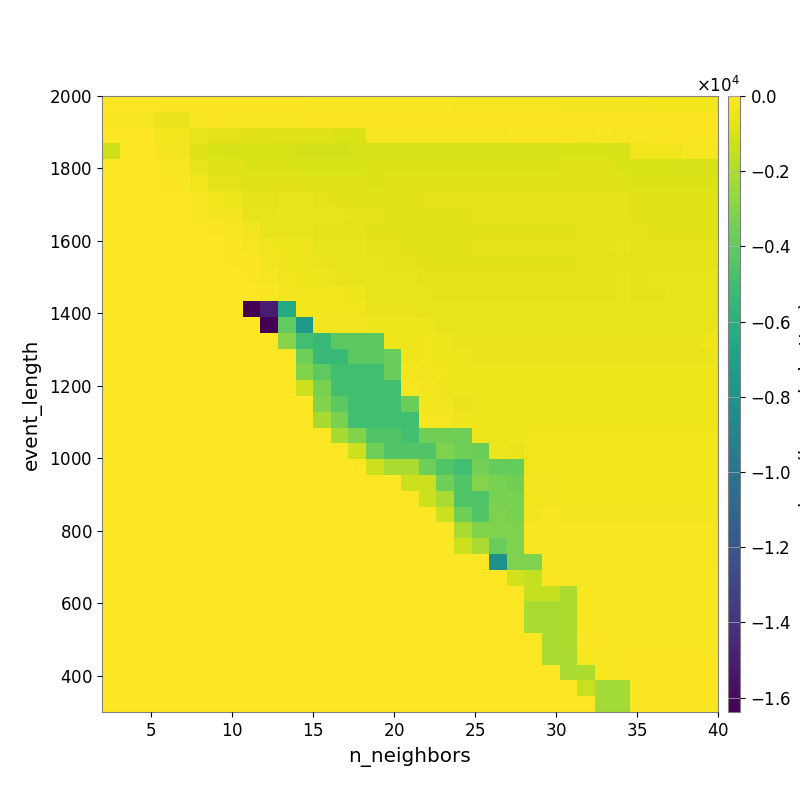

Source data for this figure (header and first rows):
-3.672054774167173008e+01, -4.894728405246006986e+01, -4.930523279914878998e+01, -7.291913121118896868e+01, -7.516379630924204491e+01, -7.491709629184775565e+01, -8.716345645443087164e+01, -9.722646112078538749e+01, -1.070948178295817712e+02, -1.136406790030348191e+02, -1.166178720667230806e+02, -1.236137578905486691e+02, -1.341832940279921900e+02, -1.409439504706746504e+02, -1.491892236399282581e+02, -1.538356475523200970e+02, -1.611147378122816178e+02, -1.710621269973508731e+02, -1.775117824315090900e+02, -1.844801548860982336e+02, -1.967203021629015893e+02, -2.047452129753021097e+02, -2.142549598080576914e+02, -2.271824944267204671e+02
-1.133044320574428241e+02, -1.577137437122856909e+02, -2.010295449024665118e+02, -5.107460914343448053e+02, -5.287562565041990865e+02, -1.458622739901418299e+02, -1.234928853503152624e+02, -1.323466561224038571e+02, -1.458728353758666003e+02, -1.370088394601967252e+02, -1.389290464703014152e+02, -1.208553759341087641e+02, -1.266914152892228174e+02, -1.139490421685877379e+02, -9.806610796167198885e+01, -9.655798591693330479e+01, -9.847411399157134326e+01, -1.000147489981488320e+02, -1.000147489981488320e+02, -9.669657398374418733e+01, -9.669657398374418733e+01, -9.686702365806874582e+01, -9.348257007485983650e+01, -9.400459391865643966e+01
-3.271229446721045520e+01, -4.984152921684281523e+01, -5.576305815231425100e+01, -3.395852115507846065e+02, -3.705706611168372433e+02, -5.680807155159636750e+02, -6.486332281113772069e+02, -6.645331490469482105e+02, -7.042614839636266879e+02, -7.674982298415837931e+02, -8.157436853790230771e+02, -8.287356770417233065e+02, -8.287356770417233065e+02, -8.451163402472664075e+02, -8.451163402472664075e+02, -2.118774744969380777e+02, -2.118774744969380777e+02, -2.118774744969380777e+02, -2.183701195781272588e+02, -2.183701195781272588e+02, -2.183701195781272588e+02, -2.183701195781272588e+02, -2.216589090407535423e+02, -1.866979409143014550e+02
-1.170284005301339221e+03, -5.239126159714560060e+01, -5.239126159714560060e+01, -2.958002940551008919e+02, -3.174834529141469943e+02, -7.906316985444240117e+02, -9.082932968540816319e+02, -9.616831242704744227e+02, -9.247622520185337862e+02, -9.389781025721322294e+02, -1.017771815071241463e+03, -1.059315690366217495e+03, -1.087355743455290394e+03, -1.103544322871471650e+03, -9.823762231254758035e+02, -9.823762231254758035e+02, -9.710430363445428839e+02, -9.710430363445428839e+02, -9.710430363445428839e+02, -9.710430363445428839e+02, -9.710430363445428839e+02, -9.710430363445428839e+02, -9.710430363445428839e+02, -9.710430363445428839e+02
0.000000000000000000e+00, 0.000000000000000000e+00, 0.000000000000000000e+00, -1.239465056334570505e+02, -1.450098009276773325e+02, -5.622960305453241290e+02, -7.548834569528314660e+02, -7.814567236227942431e+02, -8.396586296283223874e+02, -8.366168510687940625e+02, -8.490079268723080759e+02, -9.154422853523799404e+02, -9.154422853523799404e+02, -9.285682622100521257e+02, -9.457577550075372983e+02, -8.745804261293171749e+02, -8.745804261293171749e+02, -8.542515287143106661e+02, -8.542515287143106661e+02, -8.542515287143106661e+02, -8.542515287143106661e+02, -8.542515287143106661e+02, -8.542515287143106661e+02, -8.542515287143106661e+02
0.000000000000000000e+00, 0.000000000000000000e+00, 0.000000000000000000e+00, -6.529743304830680017e+01, -6.529743304830680017e+01, -3.554237025924401223e+02, -6.656340090751432399e+02, -6.888747479360137049e+02, -7.867755334390626558e+02, -7.170361605234904800e+02, -7.512055795248986669e+02, -7.512055795248986669e+02, -7.964317470040621174e+02, -8.207543941156575329e+02, -8.207543941156575329e+02, -8.527347404551826457e+02, -8.034144927540830849e+02, -8.034144927540830849e+02, -7.735685978092712958e+02, -7.735685978092712958e+02, -7.735685978092712958e+02, -7.735685978092712958e+02, -7.735685978092712958e+02, -7.640378615193903897e+02
0.000000000000000000e+00, 0.000000000000000000e+00, 0.000000000000000000e+00, -3.102346421781029662e+01, -3.102346421781029662e+01, -1.726189401245111412e+02, -3.573973103470439696e+02, -4.003016821768966906e+02, -6.706651613507071943e+02, -6.656227365152151378e+02, -5.868323724340516492e+02, -6.064592260221176048e+02, -6.483684127279813083e+02, -7.080956469468893602e+02, -7.223901437896529387e+02, -7.417239887535162097e+02, -7.676270169167672748e+02, -7.307952750557158197e+02, -6.935269896564064993e+02, -6.935269896564064993e+02, -6.935269896564064993e+02, -6.935269896564064993e+02, -6.818944213863279629e+02, -6.818944213863279629e+02
0.000000000000000000e+00, 0.000000000000000000e+00, 0.000000000000000000e+00, 0.000000000000000000e+00, 0.000000000000000000e+00, -1.543439536436692663e+02, -2.560461083976283021e+02, -2.862900915995098217e+02, -5.169761671016841547e+02, -5.395453276347385554e+02, -4.544064556920424707e+02, -5.259213294106313015e+02, -6.196474452747902433e+02, -6.365292643691562944e+02, -6.825153476649445565e+02, -6.959969330651476866e+02, -7.209447968642755313e+02, -7.339769415633761582e+02, -7.339769415633761582e+02, -7.339769415633761582e+02, -7.339769415633761582e+02, -6.890206531863669852e+02, -6.890206531863669852e+02, -6.890206531863669852e+02
0.000000000000000000e+00, 0.000000000000000000e+00, 0.000000000000000000e+00, 0.000000000000000000e+00, 0.000000000000000000e+00, -4.827203928877456462e+01, -1.243657952637784803e+02, -1.729332344228166392e+02, -3.276229303167655189e+02, -4.920393207510632578e+02, -5.153569960055742740e+02, -5.393880543180767972e+02, -6.660192071846719273e+02, -6.673560966751771275e+02, -6.850255787016632212e+02, -7.045423024229445446e+02, -7.452900803164440049e+02, -7.670732282791749412e+02, -7.670732282791749412e+02, -7.670732282791749412e+02, -7.670732282791749412e+02, -7.319606559733289259e+02, -7.319606559733289259e+02, -7.319606559733289259e+02
0.000000000000000000e+00, 0.000000000000000000e+00, 0.000000000000000000e+00, 0.000000000000000000e+00, 0.000000000000000000e+00, -3.027482277199074190e+01, -6.358582811994956074e+01, -1.019921199220677011e+02, -2.268109353951314802e+02, -3.498536017561695530e+02, -4.455647922775944494e+02, -4.455647922775944494e+02, -5.163312366149282298e+02, -5.885028469240457980e+02, -6.371234536620345352e+02, -6.618439595640919606e+02, -7.035078616318950253e+02, -7.233401875226786615e+02, -7.343420191665863968e+02, -7.343420191665863968e+02, -7.343420191665863968e+02, -6.997670429729024590e+02, -6.997670429729024590e+02, -6.997670429729024590e+02
0.000000000000000000e+00, 0.000000000000000000e+00, 0.000000000000000000e+00, 0.000000000000000000e+00, 0.000000000000000000e+00, 0.000000000000000000e+00, -6.358582811994956074e+01, -8.088225973482146003e+01, -1.230765839771117527e+02, -2.655941995160164879e+02, -3.957091434537633177e+02, -4.426373937872380111e+02, -4.663713415312042230e+02, -5.405132390582658672e+02, -6.365876158159486522e+02, -6.399948561319540659e+02, -6.762030879008730153e+02, -6.762030879008730153e+02, -7.210433130705621352e+02, -7.343420191665863968e+02, -7.343420191665863968e+02, -7.343420191665863968e+02, -7.343420191665863968e+02, -7.343420191665863968e+02
0.000000000000000000e+00, 0.000000000000000000e+00, 0.000000000000000000e+00, 0.000000000000000000e+00, 0.000000000000000000e+00, 0.000000000000000000e+00, -4.989105217814929460e+01, -4.989105217814929460e+01, -8.088225973482146003e+01, -2.042072910182733096e+02, -3.498529466491194739e+02, -3.957091434537633177e+02, -4.419948084128409960e+02, -4.660057433538902956e+02, -5.385586945129285823e+02, -5.629845466295913639e+02, -5.808863745051709202e+02, -6.113127415910753371e+02, -6.642156523414034837e+02, -6.786619727684063719e+02, -6.786619727684063719e+02, -6.786619727684063719e+02, -6.786619727684063719e+02, -6.786619727684063719e+02
0.000000000000000000e+00, 0.000000000000000000e+00, 0.000000000000000000e+00, 0.000000000000000000e+00, 0.000000000000000000e+00, 0.000000000000000000e+00, -3.027482277199074190e+01, -3.027482277199074190e+01, -4.827203928877456462e+01, -1.859877146327381752e+02, -2.695738729707796324e+02, -3.434906655911896110e+02, -3.668714304850440726e+02, -3.668714304850440726e+02, -4.417134432857170623e+02, -5.134570320709198086e+02, -5.226185063490829634e+02, -5.315438616741250826e+02, -6.195113437478320293e+02, -6.465001407601865822e+02, -6.465001407601865822e+02, -6.465001407601865822e+02, -6.465001407601865822e+02, -6.465001407601865822e+02
0.000000000000000000e+00, 0.000000000000000000e+00, 0.000000000000000000e+00, 0.000000000000000000e+00, 0.000000000000000000e+00, 0.000000000000000000e+00, 0.000000000000000000e+00, 0.000000000000000000e+00, -1.638399833703041077e+04, -1.504966343876056999e+04, -6.385030766113718528e+03, -3.203258837482684953e+02, -3.288349929683557207e+02, -3.288349929683557207e+02, -3.288349929683557207e+02, -4.484316098444479053e+02, -4.502002822667046757e+02, -4.521902568656017252e+02, -5.190450473235357549e+02, -6.040513604954311404e+02, -6.040513604954311404e+02, -6.040513604954311404e+02, -6.040513604954311404e+02, -6.040513604954311404e+02
0.000000000000000000e+00, 0.000000000000000000e+00, 0.000000000000000000e+00, 0.000000000000000000e+00, 0.000000000000000000e+00, 0.000000000000000000e+00, 0.000000000000000000e+00, 0.000000000000000000e+00, 0.000000000000000000e+00, -1.638399833703041077e+04, -3.944299288388319837e+03, -7.497003438823064243e+03, -2.885305227440930480e+02, -2.885305227440930480e+02, -2.885305227440930480e+02, -3.877313643360870969e+02, -3.912505510666332498e+02, -3.912505510666332498e+02, -4.010437758625099036e+02, -5.239644606628795600e+02, -5.371844337482549463e+02, -5.371844337482549463e+02, -5.371844337482549463e+02, -5.371844337482549463e+02
0.000000000000000000e+00, 0.000000000000000000e+00, 0.000000000000000000e+00, 0.000000000000000000e+00, 0.000000000000000000e+00, 0.000000000000000000e+00, 0.000000000000000000e+00, 0.000000000000000000e+00, 0.000000000000000000e+00, 0.000000000000000000e+00, -2.966673983547809712e+03, -4.962085658481482824e+03, -5.368916849469834233e+03, -4.153693362623276698e+03, -4.153693362623276698e+03, -4.130991601712037664e+03, -4.060455779846997189e+02, -4.060455779846997189e+02, -3.695867263589125287e+02, -4.321832125942798370e+02, -4.629673788529177045e+02, -4.629673788529177045e+02, -4.629673788529177045e+02, -4.629673788529177045e+02
0.000000000000000000e+00, 0.000000000000000000e+00, 0.000000000000000000e+00, 0.000000000000000000e+00, 0.000000000000000000e+00, 0.000000000000000000e+00, 0.000000000000000000e+00, 0.000000000000000000e+00, 0.000000000000000000e+00, 0.000000000000000000e+00, 0.000000000000000000e+00, -3.606884802311030853e+03, -5.368916849469834233e+03, -5.368916849469834233e+03, -4.153693362623276698e+03, -4.130991601712037664e+03, -3.812142537715966682e+03, -4.060455779846997189e+02, -3.695867263589125287e+02, -4.117134114603347257e+02, -4.321832125942798370e+02, -4.514226518798305960e+02, -4.514226518798305960e+02, -4.629673788529177045e+02
0.000000000000000000e+00, 0.000000000000000000e+00, 0.000000000000000000e+00, 0.000000000000000000e+00, 0.000000000000000000e+00, 0.000000000000000000e+00, 0.000000000000000000e+00, 0.000000000000000000e+00, 0.000000000000000000e+00, 0.000000000000000000e+00, 0.000000000000000000e+00, -3.124304907694282974e+03, -4.058591358918065453e+03, -4.962085601874100576e+03, -4.962085601874100576e+03, -4.962085601874100576e+03, -3.661070081690640109e+03, -3.172805806874118844e+02, -3.611040710601036494e+02, -3.618757316969684439e+02, -3.957663766204226476e+02, -4.026807348669935323e+02, -4.026807348669935323e+02, -4.186636381529554569e+02
0.000000000000000000e+00, 0.000000000000000000e+00, 0.000000000000000000e+00, 0.000000000000000000e+00, 0.000000000000000000e+00, 0.000000000000000000e+00, 0.000000000000000000e+00, 0.000000000000000000e+00, 0.000000000000000000e+00, 0.000000000000000000e+00, 0.000000000000000000e+00, -1.260306105393629878e+03, -3.322293255125372070e+03, -4.962085601874100576e+03, -4.962085601874100576e+03, -4.962085601874100576e+03, -4.962085601874100576e+03, -2.381067419724454055e+02, -3.172805806874118844e+02, -4.066620961498084057e+02, -3.952068818432138073e+02, -3.979982694237773444e+02, -4.026807348669935323e+02, -4.186636381529554569e+02
0.000000000000000000e+00, 0.000000000000000000e+00, 0.000000000000000000e+00, 0.000000000000000000e+00, 0.000000000000000000e+00, 0.000000000000000000e+00, 0.000000000000000000e+00, 0.000000000000000000e+00, 0.000000000000000000e+00, 0.000000000000000000e+00, 0.000000000000000000e+00, 0.000000000000000000e+00, -3.124304907694282974e+03, -4.145882945896653837e+03, -4.962085601874100576e+03, -4.962085601874100576e+03, -4.962085601874100576e+03, -3.661070081690640109e+03, -2.781764344304443739e+02, -3.611040710601036494e+02, -4.514649865015036880e+02, -4.267906747836483419e+02, -3.994066058756338293e+02, -4.092757894974837427e+02
0.000000000000000000e+00, 0.000000000000000000e+00, 0.000000000000000000e+00, 0.000000000000000000e+00, 0.000000000000000000e+00, 0.000000000000000000e+00, 0.000000000000000000e+00, 0.000000000000000000e+00, 0.000000000000000000e+00, 0.000000000000000000e+00, 0.000000000000000000e+00, 0.000000000000000000e+00, -2.149950781839706906e+03, -3.322293255125372070e+03, -4.962085601874100576e+03, -4.962085601874100576e+03, -4.962085601874100576e+03, -4.962085601874100576e+03, -2.381457307055610784e+02, -2.381457307055610784e+02, -4.074366999803634144e+02, -3.968855947694617612e+02, -3.994066058756338293e+02, -4.031379978690915777e+02
0.000000000000000000e+00, 0.000000000000000000e+00, 0.000000000000000000e+00, 0.000000000000000000e+00, 0.000000000000000000e+00, 0.000000000000000000e+00, 0.000000000000000000e+00, 0.000000000000000000e+00, 0.000000000000000000e+00, 0.000000000000000000e+00, 0.000000000000000000e+00, 0.000000000000000000e+00, 0.000000000000000000e+00, -2.149950781839706906e+03, -3.124304907694282974e+03, -4.419923316608118512e+03, -4.419923316608118512e+03, -4.962085601874100576e+03, -3.555494136845269622e+03, -3.555494136845269622e+03, -3.584714490736620064e+03, -3.969579559469535184e+02, -4.313774315440157352e+02, -3.937340878134072568e+02
0.000000000000000000e+00, 0.000000000000000000e+00, 0.000000000000000000e+00, 0.000000000000000000e+00, 0.000000000000000000e+00, 0.000000000000000000e+00, 0.000000000000000000e+00, 0.000000000000000000e+00, 0.000000000000000000e+00, 0.000000000000000000e+00, 0.000000000000000000e+00, 0.000000000000000000e+00, 0.000000000000000000e+00, 0.000000000000000000e+00, -1.260306105393629878e+03, -3.606884723060695251e+03, -4.419923316608118512e+03, -4.419923316608118512e+03, -4.419923316608118512e+03, -3.145226200040548974e+03, -3.555494136845269622e+03, -3.649564099157087639e+03, -4.059468367517731053e+02, -4.960176966991032828e+02
0.000000000000000000e+00, 0.000000000000000000e+00, 0.000000000000000000e+00, 0.000000000000000000e+00, 0.000000000000000000e+00, 0.000000000000000000e+00, 0.000000000000000000e+00, 0.000000000000000000e+00, 0.000000000000000000e+00, 0.000000000000000000e+00, 0.000000000000000000e+00, 0.000000000000000000e+00, 0.000000000000000000e+00, 0.000000000000000000e+00, 0.000000000000000000e+00, -1.260306105393629878e+03, -2.080354298789893619e+03, -2.080354298789893619e+03, -3.606884723060695251e+03, -4.419923316608118512e+03, -4.962085601874100576e+03, -3.454348426156016103e+03, -3.852917022178884963e+03, -3.888527808162902602e+03
0.000000000000000000e+00, 0.000000000000000000e+00, 0.000000000000000000e+00, 0.000000000000000000e+00, 0.000000000000000000e+00, 0.000000000000000000e+00, 0.000000000000000000e+00, 0.000000000000000000e+00, 0.000000000000000000e+00, 0.000000000000000000e+00, 0.000000000000000000e+00, 0.000000000000000000e+00, 0.000000000000000000e+00, 0.000000000000000000e+00, 0.000000000000000000e+00, 0.000000000000000000e+00, 0.000000000000000000e+00, -1.260306105393629878e+03, -1.260306105393629878e+03, -3.606884723060695251e+03, -4.419923316608118512e+03, -3.047973024364986486e+03, -3.306558019978157063e+03, -3.500698215393640567e+03
0.000000000000000000e+00, 0.000000000000000000e+00, 0.000000000000000000e+00, 0.000000000000000000e+00, 0.000000000000000000e+00, 0.000000000000000000e+00, 0.000000000000000000e+00, 0.000000000000000000e+00, 0.000000000000000000e+00, 0.000000000000000000e+00, 0.000000000000000000e+00, 0.000000000000000000e+00, 0.000000000000000000e+00, 0.000000000000000000e+00, 0.000000000000000000e+00, 0.000000000000000000e+00, 0.000000000000000000e+00, 0.000000000000000000e+00, -1.260306105393629878e+03, -2.080354430873786441e+03, -4.419923316608118512e+03, -4.419923316608118512e+03, -3.316431111494983725e+03, -3.316431111494983725e+03
0.000000000000000000e+00, 0.000000000000000000e+00, 0.000000000000000000e+00, 0.000000000000000000e+00, 0.000000000000000000e+00, 0.000000000000000000e+00, 0.000000000000000000e+00, 0.000000000000000000e+00, 0.000000000000000000e+00, 0.000000000000000000e+00, 0.000000000000000000e+00, 0.000000000000000000e+00, 0.000000000000000000e+00, 0.000000000000000000e+00, 0.000000000000000000e+00, 0.000000000000000000e+00, 0.000000000000000000e+00, 0.000000000000000000e+00, 0.000000000000000000e+00, -1.260306105393629878e+03, -3.606884723060695251e+03, -4.419923316608118512e+03, -3.145226200040548974e+03, -3.316431111494983725e+03
0.000000000000000000e+00, 0.000000000000000000e+00, 0.000000000000000000e+00, 0.000000000000000000e+00, 0.000000000000000000e+00, 0.000000000000000000e+00, 0.000000000000000000e+00, 0.000000000000000000e+00, 0.000000000000000000e+00, 0.000000000000000000e+00, 0.000000000000000000e+00, 0.000000000000000000e+00, 0.000000000000000000e+00, 0.000000000000000000e+00, 0.000000000000000000e+00, 0.000000000000000000e+00, 0.000000000000000000e+00, 0.000000000000000000e+00, 0.000000000000000000e+00, 0.000000000000000000e+00, -2.080354430873786441e+03, -3.124304907694282974e+03, -3.145226200040548974e+03, -3.183645988416361433e+03
0.000000000000000000e+00, 0.000000000000000000e+00, 0.000000000000000000e+00, 0.000000000000000000e+00, 0.000000000000000000e+00, 0.000000000000000000e+00, 0.000000000000000000e+00, 0.000000000000000000e+00, 0.000000000000000000e+00, 0.000000000000000000e+00, 0.000000000000000000e+00, 0.000000000000000000e+00, 0.000000000000000000e+00, 0.000000000000000000e+00, 0.000000000000000000e+00, 0.000000000000000000e+00, 0.000000000000000000e+00, 0.000000000000000000e+00, 0.000000000000000000e+00, 0.000000000000000000e+00, -1.260306105393629878e+03, -2.080354430873786441e+03, -3.749129060069723437e+03, -3.145226200040548974e+03
0.000000000000000000e+00, 0.000000000000000000e+00, 0.000000000000000000e+00, 0.000000000000000000e+00, 0.000000000000000000e+00, 0.000000000000000000e+00, 0.000000000000000000e+00, 0.000000000000000000e+00, 0.000000000000000000e+00, 0.000000000000000000e+00, 0.000000000000000000e+00, 0.000000000000000000e+00, 0.000000000000000000e+00, 0.000000000000000000e+00, 0.000000000000000000e+00, 0.000000000000000000e+00, 0.000000000000000000e+00, 0.000000000000000000e+00, 0.000000000000000000e+00, 0.000000000000000000e+00, 0.000000000000000000e+00, 0.000000000000000000e+00, -8.191998855352401733e+03, -3.145226200040548974e+03
0.000000000000000000e+00, 0.000000000000000000e+00, 0.000000000000000000e+00, 0.000000000000000000e+00, 0.000000000000000000e+00, 0.000000000000000000e+00, 0.000000000000000000e+00, 0.000000000000000000e+00, 0.000000000000000000e+00, 0.000000000000000000e+00, 0.000000000000000000e+00, 0.000000000000000000e+00, 0.000000000000000000e+00, 0.000000000000000000e+00, 0.000000000000000000e+00, 0.000000000000000000e+00, 0.000000000000000000e+00, 0.000000000000000000e+00, 0.000000000000000000e+00, 0.000000000000000000e+00, 0.000000000000000000e+00, 0.000000000000000000e+00, 0.000000000000000000e+00, -1.112500587175434930e+03
0.000000000000000000e+00, 0.000000000000000000e+00, 0.000000000000000000e+00, 0.000000000000000000e+00, 0.000000000000000000e+00, 0.000000000000000000e+00, 0.000000000000000000e+00, 0.000000000000000000e+00, 0.000000000000000000e+00, 0.000000000000000000e+00, 0.000000000000000000e+00, 0.000000000000000000e+00, 0.000000000000000000e+00, 0.000000000000000000e+00, 0.000000000000000000e+00, 0.000000000000000000e+00, 0.000000000000000000e+00, 0.000000000000000000e+00, 0.000000000000000000e+00, 0.000000000000000000e+00, 0.000000000000000000e+00, 0.000000000000000000e+00, 0.000000000000000000e+00, 0.000000000000000000e+00
0.000000000000000000e+00, 0.000000000000000000e+00, 0.000000000000000000e+00, 0.000000000000000000e+00, 0.000000000000000000e+00, 0.000000000000000000e+00, 0.000000000000000000e+00, 0.000000000000000000e+00, 0.000000000000000000e+00, 0.000000000000000000e+00, 0.000000000000000000e+00, 0.000000000000000000e+00, 0.000000000000000000e+00, 0.000000000000000000e+00, 0.000000000000000000e+00, 0.000000000000000000e+00, 0.000000000000000000e+00, 0.000000000000000000e+00, 0.000000000000000000e+00, 0.000000000000000000e+00, 0.000000000000000000e+00, 0.000000000000000000e+00, 0.000000000000000000e+00, 0.000000000000000000e+00
0.000000000000000000e+00, 0.000000000000000000e+00, 0.000000000000000000e+00, 0.000000000000000000e+00, 0.000000000000000000e+00, 0.000000000000000000e+00, 0.000000000000000000e+00, 0.000000000000000000e+00, 0.000000000000000000e+00, 0.000000000000000000e+00, 0.000000000000000000e+00, 0.000000000000000000e+00, 0.000000000000000000e+00, 0.000000000000000000e+00, 0.000000000000000000e+00, 0.000000000000000000e+00, 0.000000000000000000e+00, 0.000000000000000000e+00, 0.000000000000000000e+00, 0.000000000000000000e+00, 0.000000000000000000e+00, 0.000000000000000000e+00, 0.000000000000000000e+00, 0.000000000000000000e+00
0.000000000000000000e+00, 0.000000000000000000e+00, 0.000000000000000000e+00, 0.000000000000000000e+00, 0.000000000000000000e+00, 0.000000000000000000e+00, 0.000000000000000000e+00, 0.000000000000000000e+00, 0.000000000000000000e+00, 0.000000000000000000e+00, 0.000000000000000000e+00, 0.000000000000000000e+00, 0.000000000000000000e+00, 0.000000000000000000e+00, 0.000000000000000000e+00, 0.000000000000000000e+00, 0.000000000000000000e+00, 0.000000000000000000e+00, 0.000000000000000000e+00, 0.000000000000000000e+00, 0.000000000000000000e+00, 0.000000000000000000e+00, 0.000000000000000000e+00, 0.000000000000000000e+00
0.000000000000000000e+00, 0.000000000000000000e+00, 0.000000000000000000e+00, 0.000000000000000000e+00, 0.000000000000000000e+00, 0.000000000000000000e+00, 0.000000000000000000e+00, 0.000000000000000000e+00, 0.000000000000000000e+00, 0.000000000000000000e+00, 0.000000000000000000e+00, 0.000000000000000000e+00, 0.000000000000000000e+00, 0.000000000000000000e+00, 0.000000000000000000e+00, 0.000000000000000000e+00, 0.000000000000000000e+00, 0.000000000000000000e+00, 0.000000000000000000e+00, 0.000000000000000000e+00, 0.000000000000000000e+00, 0.000000000000000000e+00, 0.000000000000000000e+00, 0.000000000000000000e+00
0.000000000000000000e+00, 0.000000000000000000e+00, 0.000000000000000000e+00, 0.000000000000000000e+00, 0.000000000000000000e+00, 0.000000000000000000e+00, 0.000000000000000000e+00, 0.000000000000000000e+00, 0.000000000000000000e+00, 0.000000000000000000e+00, 0.000000000000000000e+00, 0.000000000000000000e+00, 0.000000000000000000e+00, 0.000000000000000000e+00, 0.000000000000000000e+00, 0.000000000000000000e+00, 0.000000000000000000e+00, 0.000000000000000000e+00, 0.000000000000000000e+00, 0.000000000000000000e+00, 0.000000000000000000e+00, 0.000000000000000000e+00, 0.000000000000000000e+00, 0.000000000000000000e+00
0.000000000000000000e+00, 0.000000000000000000e+00, 0.000000000000000000e+00, 0.000000000000000000e+00, 0.000000000000000000e+00, 0.000000000000000000e+00, 0.000000000000000000e+00, 0.000000000000000000e+00, 0.000000000000000000e+00, 0.000000000000000000e+00, 0.000000000000000000e+00, 0.000000000000000000e+00, 0.000000000000000000e+00, 0.000000000000000000e+00, 0.000000000000000000e+00, 0.000000000000000000e+00, 0.000000000000000000e+00, 0.000000000000000000e+00, 0.000000000000000000e+00, 0.000000000000000000e+00, 0.000000000000000000e+00, 0.000000000000000000e+00, 0.000000000000000000e+00, 0.000000000000000000e+00
0.000000000000000000e+00, 0.000000000000000000e+00, 0.000000000000000000e+00, 0.000000000000000000e+00, 0.000000000000000000e+00, 0.000000000000000000e+00, 0.000000000000000000e+00, 0.000000000000000000e+00, 0.000000000000000000e+00, 0.000000000000000000e+00, 0.000000000000000000e+00, 0.000000000000000000e+00, 0.000000000000000000e+00, 0.000000000000000000e+00, 0.000000000000000000e+00, 0.000000000000000000e+00, 0.000000000000000000e+00, 0.000000000000000000e+00, 0.000000000000000000e+00, 0.000000000000000000e+00, 0.000000000000000000e+00, 0.000000000000000000e+00, 0.000000000000000000e+00, 0.000000000000000000e+00
